Dataset: dataset_split (GitHub, hakimlutfi46/DBS-image-classification). Classes: boot, sandal, shoe.

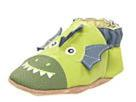
Label: shoe

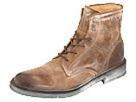
Label: boot

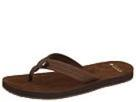
Label: sandal

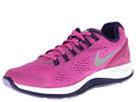
Label: shoe

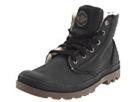
Label: boot

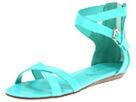
Label: sandal
